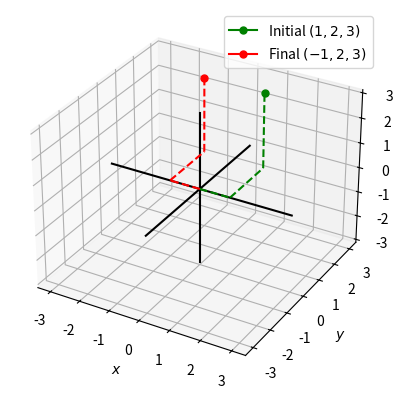

This figure's Python source:
"""Lattice Symmetry Operations"""
import matplotlib.pyplot as plt

# parameters
initial_coords = [1, 2, 3]  # initial coordinates of the atom
x, y, z = initial_coords

sym_operator = [-x, y, z]  # symmetry operatior
x2, y2, z2 = sym_operator

# plotting
fig, ax = plt.subplots(subplot_kw=dict(projection="3d"))
maximum = max([x, y, z, x2, y2, z2])
minimum = min([x, y, z, x2, y2, z2])
maximmum = max([maximum, -minimum])
ax.plot([-maximum, maximum], [0, 0], [0, 0], color="k")
ax.plot([0, 0], [-maximum, maximum], [0, 0], color="k")
ax.plot([0, 0], [0, 0], [-maximum, maximum], color="k")
ax.plot(
    x, y, z,
    marker="o",
    markersize=5,
    color="green",
    label="Initial $(" + str(x) + "," + str(y) + "," + str(z) + ")$",
)
ax.plot([0, x], [0, 0], [0, 0], color="green", linestyle="dashed")
ax.plot([x, x], [0, y], [0, 0], color="green", linestyle="dashed")
ax.plot([x, x], [y, y], [0, z], color="green", linestyle="dashed")
ax.plot(
    x2, y2, z2,
    marker="o",
    markersize=5,
    color="red",
    label="Final $(" + str(x2) + "," + str(y2) + "," + str(z2) + ")$",
)
ax.plot([0, x2], [0, 0], [0, 0], color="red", linestyle="dashed")
ax.plot([x2, x2], [0, y2], [0, 0], color="red", linestyle="dashed")
ax.plot([x2, x2], [y2, y2], [0, z2], color="red", linestyle="dashed")

ax.set_xlabel("$x$")
ax.set_ylabel("$y$")
ax.set_zlabel("$z$")
ax.legend()

plt.show()
